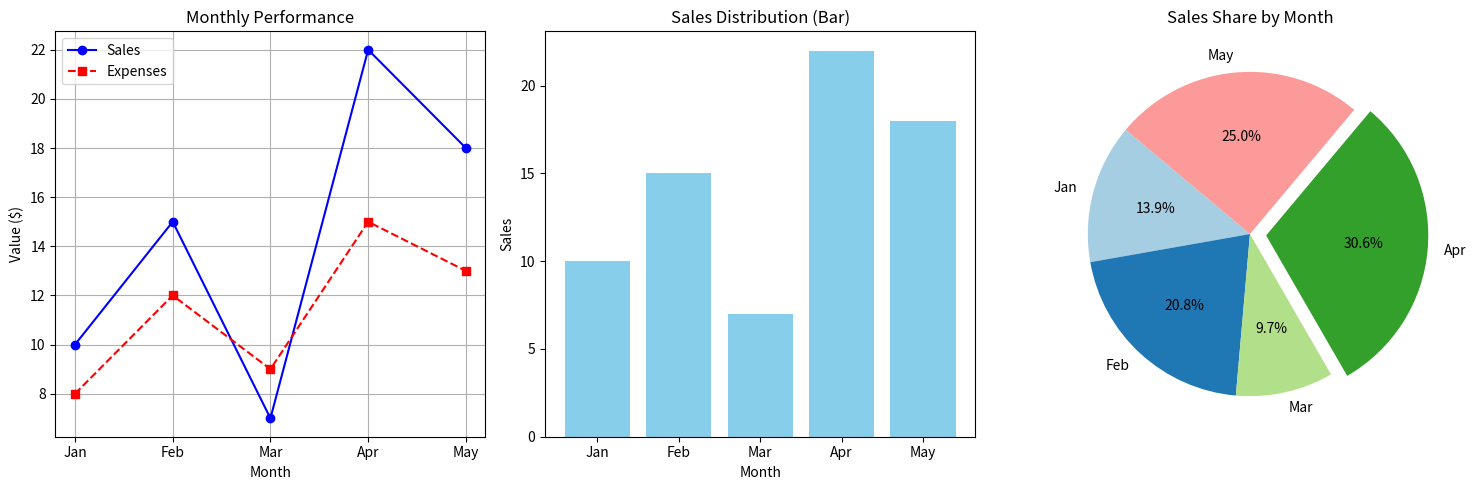

This chart was generated by the following Python code:
import matplotlib.pyplot as plt

# Sample Data
months = ['Jan', 'Feb', 'Mar', 'Apr', 'May']
sales = [10, 15, 7, 22, 18]
expenses = [8, 12, 9, 15, 13]

# Create a figure with a wider size to fit 3 plots
plt.figure(figsize=(15, 5))

# Plot 1: Line Chart (Trends)
plt.subplot(1, 3, 1) 
plt.plot(months, sales, marker='o', linestyle='-', color='b', label='Sales')
plt.plot(months, expenses, marker='s', linestyle='--', color='r', label='Expenses')
plt.title('Monthly Performance')
plt.xlabel('Month')
plt.ylabel('Value ($)')
plt.legend()
plt.grid(True)

# Plot 2: Bar Chart (Comparisons) 
plt.subplot(1, 3, 2)
plt.bar(months, sales, color='skyblue')
plt.title('Sales Distribution (Bar)')
plt.xlabel('Month')
plt.ylabel('Sales')

#  Plot 3: Pie Chart (Proportions)
plt.subplot(1, 3, 3)
# 'explode' pulls a slice out for emphasis (optional)
explode = (0, 0, 0, 0.1, 0) 
plt.pie(sales, labels=months, autopct='%1.1f%%', startangle=140, explode=explode, colors=plt.cm.Paired.colors)
plt.title('Sales Share by Month')

# Adjust layout so labels don't overlap
plt.tight_layout()

# Display the window
plt.show()

